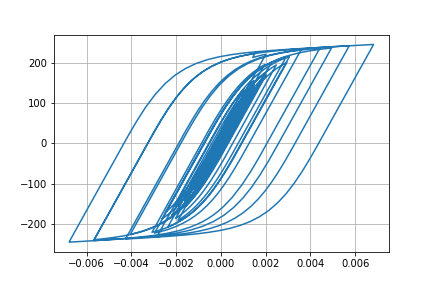

Data behind this chart, as committed beside it:
Desplacment, Force
0.0, 0.0
3.593661640537189e-06, 0.3594
1.1581522473972787e-05, 1.158
1.905848509326716e-05, 1.906
2.2983608340286555e-05, 2.298
2.3107258860052233e-05, 2.311
2.1460664791312976e-05, 2.146
2.090488490683551e-05, 2.09
2.310446251768076e-05, 2.31
2.8092780979914248e-05, 2.809
3.4794298231937e-05, 3.479
4.175151423554569e-05, 4.175
4.791717944821514e-05, 4.791
5.3358187288199285e-05, 5.335
5.934750718816269e-05, 5.933
6.666934741418536e-05, 6.665
7.470260200672117e-05, 7.468
8.187319198433757e-05, 8.184
8.681084880249815e-05, 8.677
8.900099389700835e-05, 8.896
8.842337147376454e-05, 8.838
8.630681871929892e-05, 8.626
8.436994781160498e-05, 8.433
8.36286818874455e-05, 8.359
8.337952629978769e-05, 8.334
8.222083987814963e-05, 8.218
7.990185120490202e-05, 7.986
7.656944160653429e-05, 7.653
7.285024050402037e-05, 7.281
6.87952764344311e-05, 6.875
6.324566306550981e-05, 6.32
5.50459766306298e-05, 5.5
4.417011971357726e-05, 4.413
3.111552577940236e-05, 3.107
1.6089908949684916e-05, 1.605
-6.124590717623064e-07, -0.0655
-1.9212235274081337e-05, -1.925
-3.9146995592332006e-05, -3.919
-5.8914761687542776e-05, -5.894
-7.702729768145806e-05, -7.704
-9.239763669140786e-05, -9.239
-0.0001057, -10.57
-0.0001189, -11.88
-0.0001338, -13.37
-0.000149, -14.89
-0.0001631, -16.28
-0.0001751, -17.49
-0.0001864, -18.6
-0.000201, -20.06
-0.0002212, -22.05
-0.0002449, -24.41
-0.0002673, -26.62
-0.0002827, -28.14
-0.0002887, -28.73
-0.0002881, -28.67
-0.0002859, -28.45
-0.0002855, -28.41
-0.0002881, -28.66
-0.0002926, -29.11
-0.0002969, -29.53
... 2,941 more rows
